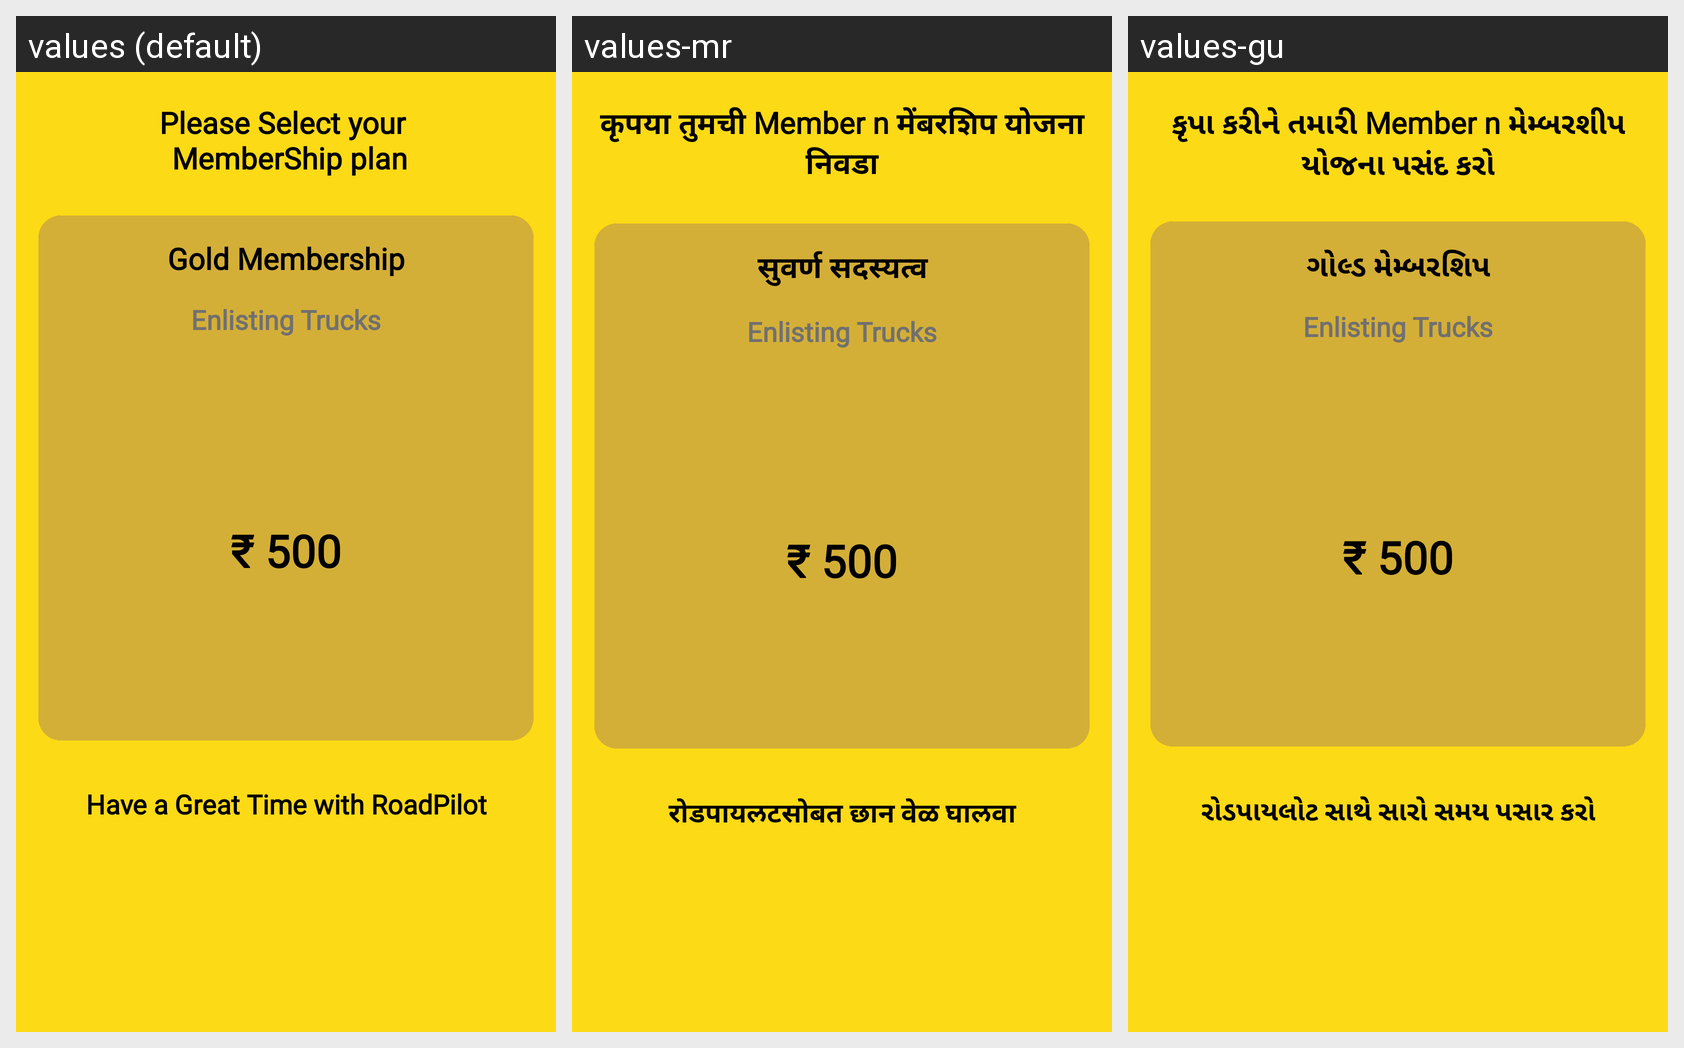

Locale-by-locale string values for the Android screen shown in this grid:
Android screen res/layout/activity_membership.xml rendered under 3 locales, left to right: values (default), values-mr, values-gu. Device: Nexus 5 (rendered at 1080×1920; each locale shown at half size, 540×960, under a caption strip naming it); theme Theme.RoadPilot.
Other locales in the repository, not shown: values-bn, values-hi, values-kn, values-ml, values-ta, values-te.
Strings drawn on this screen, with the default value and each locale's value (text and hints the layout hard-codes, and strings that could not be matched under every locale, appear in the picture but are not listed):

please_select_the_plan_please
  values: Please Select your 
       MemberShip plan
  values-mr: कृपया तुमची Member n मेंबरशिप योजना निवडा
  values-gu: કૃપા કરીને તમારી Member n મેમ્બરશીપ યોજના પસંદ કરો

gold_membership
  values: Gold Membership
  values-mr: सुवर्ण सदस्यत्व
  values-gu: ગોલ્ડ મેમ્બરશિપ

have_a_great_time_with_roadpilot
  values: Have a Great Time with RoadPilot
  values-mr: रोडपायलटसोबत छान वेळ घालवा
  values-gu: રોડપાયલોટ સાથે સારો સમય પસાર કરો
